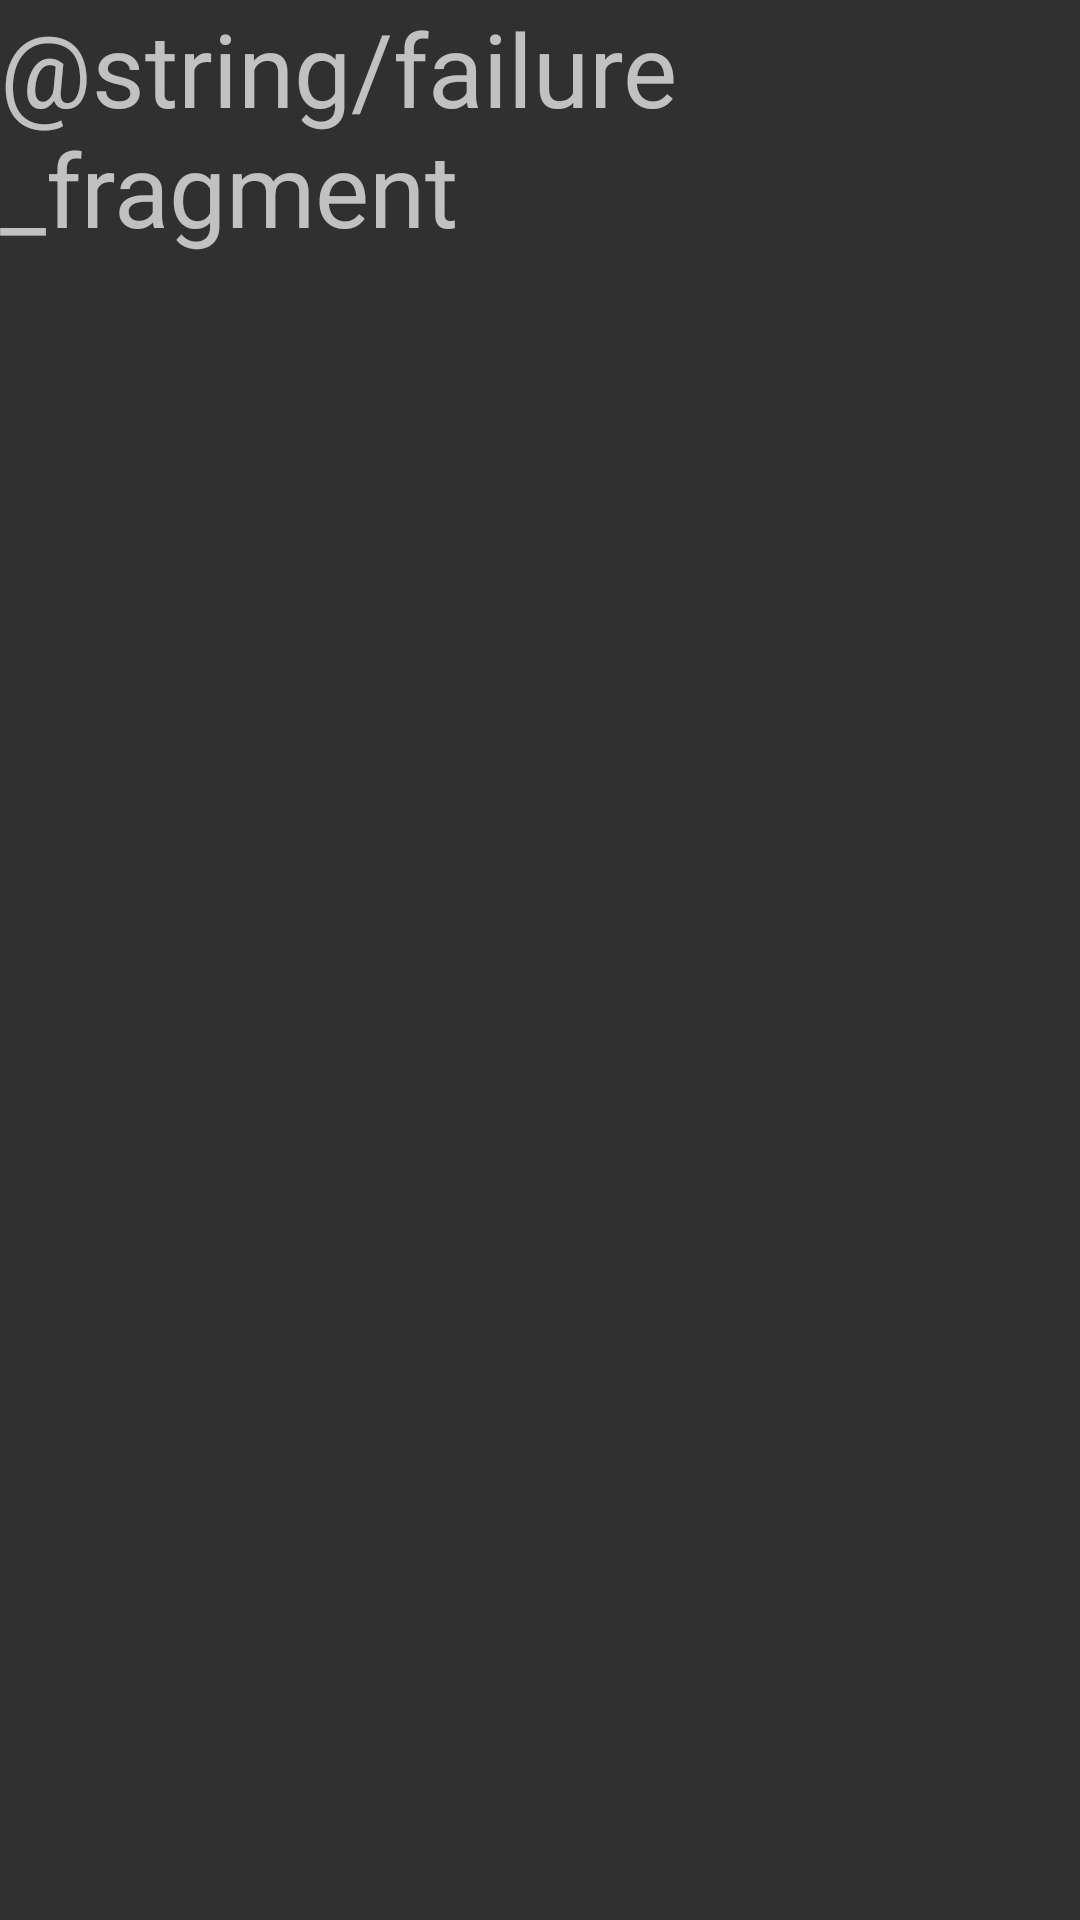

This screen was rendered from an Android layout file. Write that file and the resources it references.
<!-- AndroidManifest.xml: application theme Theme.Design.NoActionBar -->
<!-- res/layout/fragment_failure.xml -->
<?xml version="1.0" encoding="utf-8"?>
<FrameLayout xmlns:android="http://schemas.android.com/apk/res/android"
    xmlns:tools="http://schemas.android.com/tools"
    android:id="@+id/frameLayout"
    android:layout_width="match_parent"
    android:layout_height="match_parent"
    tools:context=".fragments.FailureFragment">

    
    <TextView
        android:layout_width="match_parent"
        android:layout_height="match_parent"
        android:text="@string/failure_fragment"
        android:textSize="34sp" />

</FrameLayout>
<!-- resources referenced by this layout -->
<resources>

</resources>
